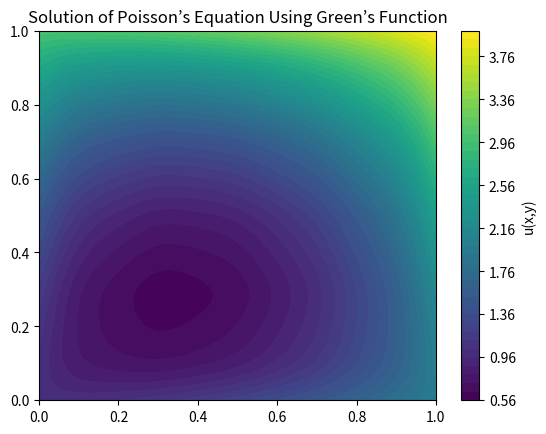

Write Python code to recreate this figure.
import numpy as np
import matplotlib.pyplot as plt

# Define grid
N = 50
x = np.linspace(0, 1, N)
y = np.linspace(0, 1, N)
X, Y = np.meshgrid(x, y)

# Define parameters
M = 10  # Number of terms in the sum
solution = np.zeros_like(X)

# Compute Green's function solution
for m in range(1, M+1):
    for n in range(1, M+1):
        coef = (4 / (np.pi**2 * m * n)) * (-6)  # Source term factor
        factor = np.sin(m * np.pi * X) * np.sin(n * np.pi * Y)
        integral_term = (1 - (-1)**m) * (1 - (-1)**n) / (m * n * np.pi**2)
        solution += coef * factor * integral_term

# Add boundary condition (analytical form)
u_boundary = 1 + X**2 + 2 * Y**2
solution += u_boundary

# Plot the solution
plt.contourf(X, Y, solution, levels=50, cmap="viridis")
plt.colorbar(label="u(x,y)")
plt.title("Solution of Poisson’s Equation Using Green’s Function")
plt.show()
